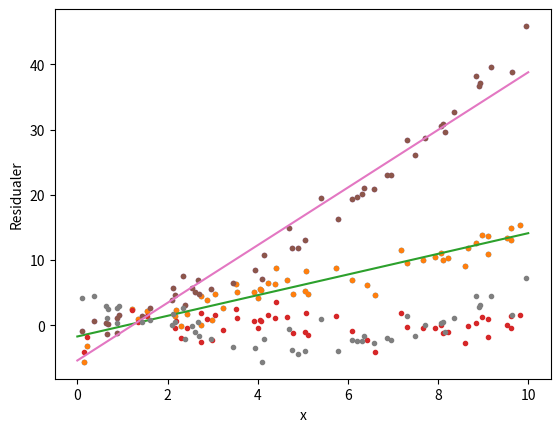

The matplotlib source for this figure:
import numpy as np
import matplotlib.pyplot as plt

# Bruker kode fra innlevering 6, oppgave 2
#Her bestemmes regresjonsparameterne
def estimerELR(x,y):
    #Beregner gjennomsnitt
    xStrek = np.mean(x)
    yStrek = np.mean(y)
    #Estimater for parametere
    #forventningsrett estimator for beta
    betaHat = np.sum((x-xStrek)*y)/np.sum((x-xStrek)**2)
    #forventningsrett estimator for alpha
    alphaHat = yStrek - betaHat * xStrek
    #forventningsrett estimator for sigma^2
    S2 = np.sum((y-(alphaHat+betaHat*x))**2)/(len(x)-2)
    #Returnerer resultatet i en liste
    return [alphaHat,betaHat,S2]



n = 50 # antall observasjoner
# sanne parameter verdier (de vet man ikke):
alpha = -1 
beta = 1.5
sigma = 1.5

# generer x (ikke stokastisk, men jeg simulerer)
x = np.random.uniform(0, 10, size=n)

# generer y etter modellantakelser
y = alpha + beta * x + np.random.normal(scale = sigma, size=n)

plt.plot(x, y, '.')
plt.xlabel("x")
plt.ylabel("y")
plt.show()

#Kaller på funksjonen som estimerer parameterne
paramHat = estimerELR(x,y)
print('alphaHat: ',paramHat[0], '\t\t alpha: ', alpha)
print('betaHat: ',paramHat[1], '\t\t beta: ', beta)
print('s^2: ',paramHat[2], '\t\t sigma^2: ', sigma**2)   

plt.plot(x, y, '.')
plt.plot(np.array([0,10]), paramHat[0] + paramHat[1]*np.array([0,10]),'-')
plt.xlabel("x")
plt.ylabel("y")
plt.show()

epsilon = y - (paramHat[0] + paramHat[1]*x) # avviket mellom observerte y-er og modellens y-er

plt.plot(x, epsilon, ".")
plt.xlabel("x")
plt.ylabel("Residualer")
plt.show()

n = 50 # antall observasjoner
# sanne parameter verdier (de vet man ikke):
alpha = -1 
beta = 1.5
gamma = 0.3
sigma = 1.5

# generer x (ikke stokastisk, men jeg simulerer)
x = np.random.uniform(0, 10, size=n)

# generer y med en ekstra avhengighet til x^2 - lat som du ikke vet om dette :-)
y = alpha + beta * x + np.random.normal(scale=sigma, size=n) + gamma * x**2 


plt.plot(x, y, '.')
plt.xlabel("x")
plt.ylabel("y")
plt.show()

#Kaller på funksjonen som estimerer parameterne
paramHat = estimerELR(x,y)
print('alphaHat: ',paramHat[0])
print('betaHat: ',paramHat[1]) 

plt.plot(x, y, '.')
plt.plot(np.array([0,10]), paramHat[0] + paramHat[1]* np.array([0,10]), '-')
plt.xlabel("x")
plt.ylabel("y")
plt.show()


epsilon = y - (paramHat[0] + paramHat[1]*x) # avviket mellom observerte y-er og modellens y-er

plt.plot(x, epsilon, ".")
plt.xlabel("x")
plt.ylabel("Residualer")
plt.show()